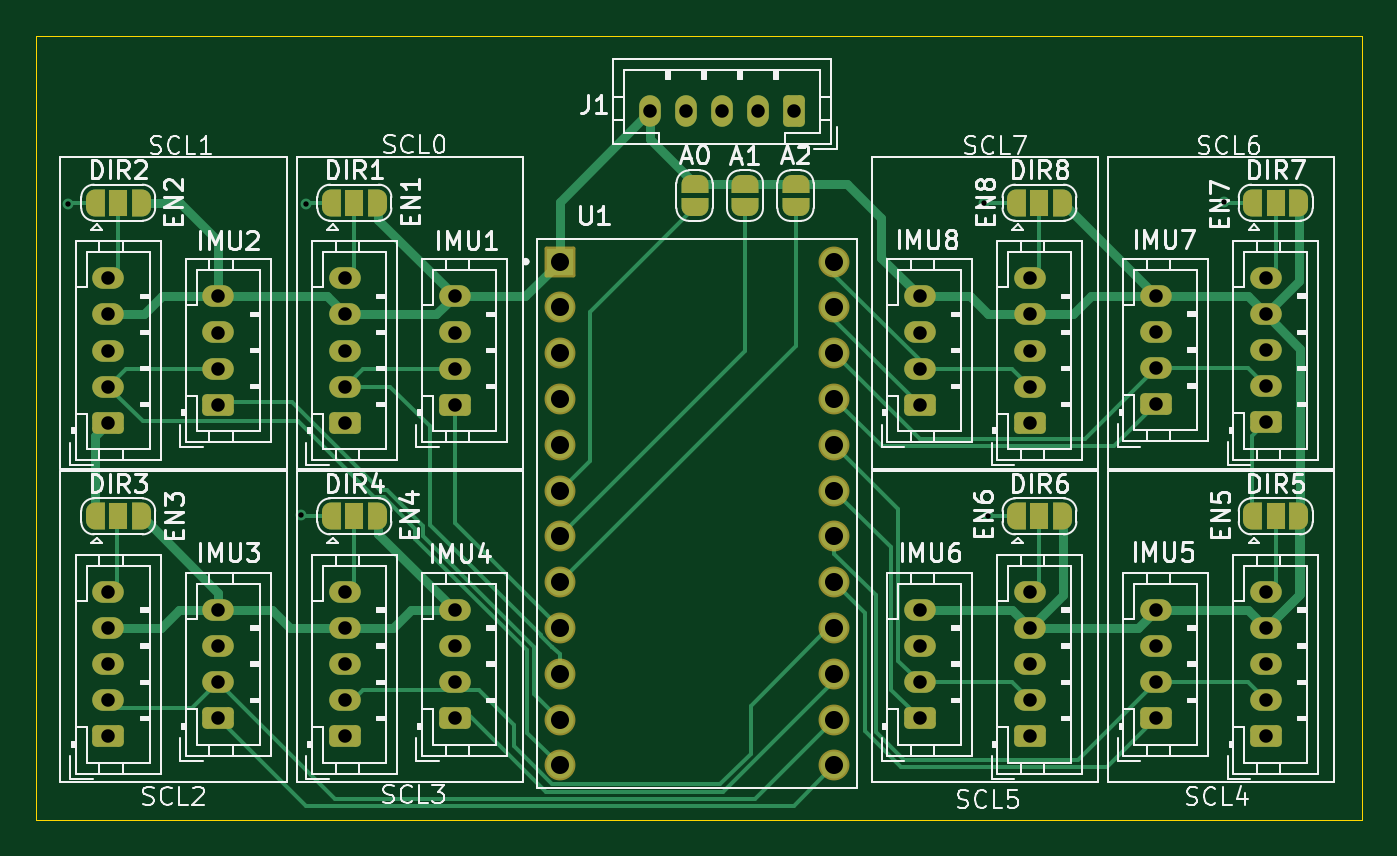
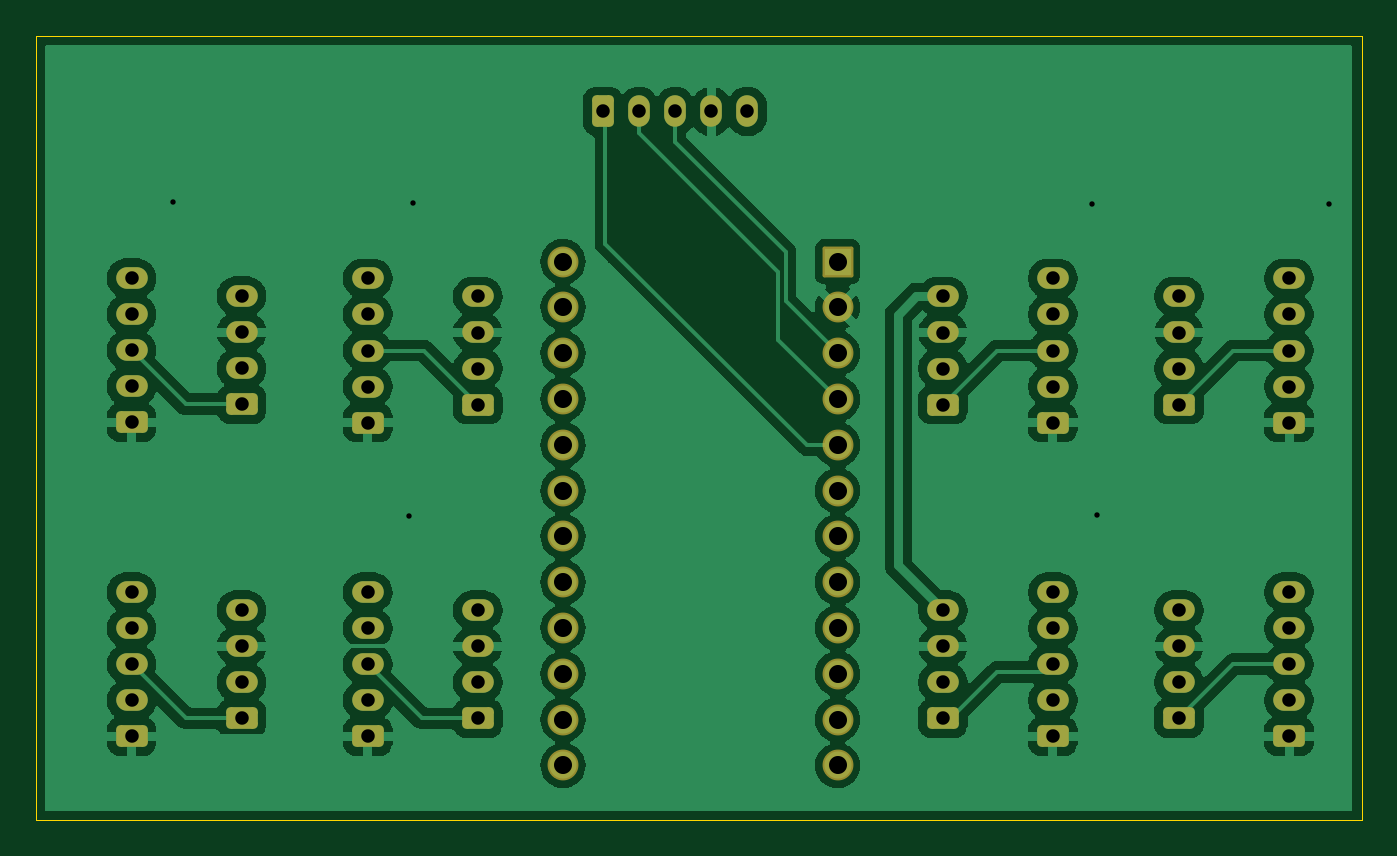
Circuit board: 11 layer files. Board 73.5 x 43.5 mm.
- bottom_copper: I2C_MUX-B_Cu.gbr (142495 bytes)
- bottom_mask: I2C_MUX-B_Mask.gbr (4637 bytes)
- paste: I2C_MUX-B_Paste.gbr (465 bytes)
- bottom_silk: I2C_MUX-B_Silkscreen.gbr (466 bytes)
- outline: I2C_MUX-Edge_Cuts.gbr (630 bytes)
- top_copper: I2C_MUX-F_Cu.gbr (23242 bytes)
- top_mask: I2C_MUX-F_Mask.gbr (7595 bytes)
- paste: I2C_MUX-F_Paste.gbr (465 bytes)
- top_silk: I2C_MUX-F_Silkscreen.gbr (98292 bytes)
- drill: I2C_MUX-NPTH.drl (277 bytes)
- drill: I2C_MUX-PTH.drl (2269 bytes)

=== bottom_copper: I2C_MUX-B_Cu.gbr (142495 bytes, source omitted) ===
=== bottom_mask: I2C_MUX-B_Mask.gbr ===
%TF.GenerationSoftware,KiCad,Pcbnew,8.0.5*%
%TF.CreationDate,2025-12-20T23:08:16+05:30*%
%TF.ProjectId,I2C_MUX,4932435f-4d55-4582-9e6b-696361645f70,rev?*%
%TF.SameCoordinates,Original*%
%TF.FileFunction,Soldermask,Bot*%
%TF.FilePolarity,Negative*%
%FSLAX46Y46*%
G04 Gerber Fmt 4.6, Leading zero omitted, Abs format (unit mm)*
G04 Created by KiCad (PCBNEW 8.0.5) date 2025-12-20 23:08:16*
%MOMM*%
%LPD*%
G01*
G04 APERTURE LIST*
G04 Aperture macros list*
%AMRoundRect*
0 Rectangle with rounded corners*
0 $1 Rounding radius*
0 $2 $3 $4 $5 $6 $7 $8 $9 X,Y pos of 4 corners*
0 Add a 4 corners polygon primitive as box body*
4,1,4,$2,$3,$4,$5,$6,$7,$8,$9,$2,$3,0*
0 Add four circle primitives for the rounded corners*
1,1,$1+$1,$2,$3*
1,1,$1+$1,$4,$5*
1,1,$1+$1,$6,$7*
1,1,$1+$1,$8,$9*
0 Add four rect primitives between the rounded corners*
20,1,$1+$1,$2,$3,$4,$5,0*
20,1,$1+$1,$4,$5,$6,$7,0*
20,1,$1+$1,$6,$7,$8,$9,0*
20,1,$1+$1,$8,$9,$2,$3,0*%
G04 Aperture macros list end*
%ADD10RoundRect,0.250000X0.350000X0.625000X-0.350000X0.625000X-0.350000X-0.625000X0.350000X-0.625000X0*%
%ADD11O,1.200000X1.750000*%
%ADD12RoundRect,0.250000X0.625000X-0.350000X0.625000X0.350000X-0.625000X0.350000X-0.625000X-0.350000X0*%
%ADD13O,1.750000X1.200000*%
%ADD14RoundRect,0.102000X-0.754000X-0.754000X0.754000X-0.754000X0.754000X0.754000X-0.754000X0.754000X0*%
%ADD15C,1.712000*%
G04 APERTURE END LIST*
D10*
%TO.C,J1*%
X148670000Y-62390000D03*
D11*
X146670000Y-62390000D03*
X144670000Y-62390000D03*
X142670000Y-62390000D03*
X140670000Y-62390000D03*
%TD*%
D12*
%TO.C,EN3*%
X110630000Y-97050000D03*
D13*
X110630000Y-95050000D03*
X110630000Y-93050000D03*
X110630000Y-91050000D03*
X110630000Y-89050000D03*
%TD*%
D12*
%TO.C,IMU2*%
X116730000Y-78650000D03*
D13*
X116730000Y-76650000D03*
X116730000Y-74650000D03*
X116730000Y-72650000D03*
%TD*%
D12*
%TO.C,IMU5*%
X168720000Y-96050000D03*
D13*
X168720000Y-94050000D03*
X168720000Y-92050000D03*
X168720000Y-90050000D03*
%TD*%
D12*
%TO.C,EN7*%
X174820000Y-79640000D03*
D13*
X174820000Y-77640000D03*
X174820000Y-75640000D03*
X174820000Y-73640000D03*
X174820000Y-71640000D03*
%TD*%
D12*
%TO.C,IMU3*%
X116730000Y-96050000D03*
D13*
X116730000Y-94050000D03*
X116730000Y-92050000D03*
X116730000Y-90050000D03*
%TD*%
D12*
%TO.C,EN8*%
X161720000Y-79650000D03*
D13*
X161720000Y-77650000D03*
X161720000Y-75650000D03*
X161720000Y-73650000D03*
X161720000Y-71650000D03*
%TD*%
D12*
%TO.C,EN4*%
X123730000Y-97050000D03*
D13*
X123730000Y-95050000D03*
X123730000Y-93050000D03*
X123730000Y-91050000D03*
X123730000Y-89050000D03*
%TD*%
D12*
%TO.C,IMU7*%
X168720000Y-78630000D03*
D13*
X168720000Y-76630000D03*
X168720000Y-74630000D03*
X168720000Y-72630000D03*
%TD*%
D12*
%TO.C,IMU6*%
X155620000Y-96050000D03*
D13*
X155620000Y-94050000D03*
X155620000Y-92050000D03*
X155620000Y-90050000D03*
%TD*%
D12*
%TO.C,EN6*%
X161720000Y-97050000D03*
D13*
X161720000Y-95050000D03*
X161720000Y-93050000D03*
X161720000Y-91050000D03*
X161720000Y-89050000D03*
%TD*%
D12*
%TO.C,IMU8*%
X155620000Y-78650000D03*
D13*
X155620000Y-76650000D03*
X155620000Y-74650000D03*
X155620000Y-72650000D03*
%TD*%
D14*
%TO.C,U1*%
X135660000Y-70720000D03*
D15*
X135660000Y-73260000D03*
X135660000Y-75800000D03*
X135660000Y-78340000D03*
X135660000Y-80880000D03*
X135660000Y-83420000D03*
X135660000Y-85960000D03*
X135660000Y-88500000D03*
X135660000Y-91040000D03*
X135660000Y-93580000D03*
X135660000Y-96120000D03*
X135660000Y-98660000D03*
X150900000Y-98660000D03*
X150900000Y-96120000D03*
X150900000Y-93580000D03*
X150900000Y-91040000D03*
X150900000Y-88500000D03*
X150900000Y-85960000D03*
X150900000Y-83420000D03*
X150900000Y-80880000D03*
X150900000Y-78340000D03*
X150900000Y-75800000D03*
X150900000Y-73260000D03*
X150900000Y-70720000D03*
%TD*%
D12*
%TO.C,IMU4*%
X129830000Y-96050000D03*
D13*
X129830000Y-94050000D03*
X129830000Y-92050000D03*
X129830000Y-90050000D03*
%TD*%
D12*
%TO.C,EN1*%
X123730000Y-79650000D03*
D13*
X123730000Y-77650000D03*
X123730000Y-75650000D03*
X123730000Y-73650000D03*
X123730000Y-71650000D03*
%TD*%
D12*
%TO.C,EN2*%
X110630000Y-79650000D03*
D13*
X110630000Y-77650000D03*
X110630000Y-75650000D03*
X110630000Y-73650000D03*
X110630000Y-71650000D03*
%TD*%
D12*
%TO.C,EN5*%
X174820000Y-97050000D03*
D13*
X174820000Y-95050000D03*
X174820000Y-93050000D03*
X174820000Y-91050000D03*
X174820000Y-89050000D03*
%TD*%
D12*
%TO.C,IMU1*%
X129830000Y-78650000D03*
D13*
X129830000Y-76650000D03*
X129830000Y-74650000D03*
X129830000Y-72650000D03*
%TD*%
M02*

=== paste: I2C_MUX-B_Paste.gbr ===
%TF.GenerationSoftware,KiCad,Pcbnew,8.0.5*%
%TF.CreationDate,2025-12-20T23:08:16+05:30*%
%TF.ProjectId,I2C_MUX,4932435f-4d55-4582-9e6b-696361645f70,rev?*%
%TF.SameCoordinates,Original*%
%TF.FileFunction,Paste,Bot*%
%TF.FilePolarity,Positive*%
%FSLAX46Y46*%
G04 Gerber Fmt 4.6, Leading zero omitted, Abs format (unit mm)*
G04 Created by KiCad (PCBNEW 8.0.5) date 2025-12-20 23:08:16*
%MOMM*%
%LPD*%
G01*
G04 APERTURE LIST*
G04 APERTURE END LIST*
M02*

=== bottom_silk: I2C_MUX-B_Silkscreen.gbr ===
%TF.GenerationSoftware,KiCad,Pcbnew,8.0.5*%
%TF.CreationDate,2025-12-20T23:08:16+05:30*%
%TF.ProjectId,I2C_MUX,4932435f-4d55-4582-9e6b-696361645f70,rev?*%
%TF.SameCoordinates,Original*%
%TF.FileFunction,Legend,Bot*%
%TF.FilePolarity,Positive*%
%FSLAX46Y46*%
G04 Gerber Fmt 4.6, Leading zero omitted, Abs format (unit mm)*
G04 Created by KiCad (PCBNEW 8.0.5) date 2025-12-20 23:08:16*
%MOMM*%
%LPD*%
G01*
G04 APERTURE LIST*
G04 APERTURE END LIST*
M02*

=== outline: I2C_MUX-Edge_Cuts.gbr ===
%TF.GenerationSoftware,KiCad,Pcbnew,8.0.5*%
%TF.CreationDate,2025-12-20T23:08:16+05:30*%
%TF.ProjectId,I2C_MUX,4932435f-4d55-4582-9e6b-696361645f70,rev?*%
%TF.SameCoordinates,Original*%
%TF.FileFunction,Profile,NP*%
%FSLAX46Y46*%
G04 Gerber Fmt 4.6, Leading zero omitted, Abs format (unit mm)*
G04 Created by KiCad (PCBNEW 8.0.5) date 2025-12-20 23:08:16*
%MOMM*%
%LPD*%
G01*
G04 APERTURE LIST*
%TA.AperFunction,Profile*%
%ADD10C,0.050000*%
%TD*%
G04 APERTURE END LIST*
D10*
X106610000Y-58190000D02*
X180130000Y-58190000D01*
X180130000Y-101690000D01*
X106610000Y-101690000D01*
X106610000Y-58190000D01*
M02*

=== top_copper: I2C_MUX-F_Cu.gbr (23242 bytes, source omitted) ===
=== top_mask: I2C_MUX-F_Mask.gbr (7595 bytes, source omitted) ===
=== paste: I2C_MUX-F_Paste.gbr ===
%TF.GenerationSoftware,KiCad,Pcbnew,8.0.5*%
%TF.CreationDate,2025-12-20T23:08:16+05:30*%
%TF.ProjectId,I2C_MUX,4932435f-4d55-4582-9e6b-696361645f70,rev?*%
%TF.SameCoordinates,Original*%
%TF.FileFunction,Paste,Top*%
%TF.FilePolarity,Positive*%
%FSLAX46Y46*%
G04 Gerber Fmt 4.6, Leading zero omitted, Abs format (unit mm)*
G04 Created by KiCad (PCBNEW 8.0.5) date 2025-12-20 23:08:16*
%MOMM*%
%LPD*%
G01*
G04 APERTURE LIST*
G04 APERTURE END LIST*
M02*

=== top_silk: I2C_MUX-F_Silkscreen.gbr (98292 bytes, source omitted) ===
=== drill: I2C_MUX-NPTH.drl ===
M48
; DRILL file {KiCad 8.0.5} date 2025-12-20T23:08:51+0530
; FORMAT={-:-/ absolute / inch / decimal}
; #@! TF.CreationDate,2025-12-20T23:08:51+05:30
; #@! TF.GenerationSoftware,Kicad,Pcbnew,8.0.5
; #@! TF.FileFunction,NonPlated,1,2,NPTH
FMAT,2
INCH
%
G90
G05
M30

=== drill: I2C_MUX-PTH.drl ===
M48
; DRILL file {KiCad 8.0.5} date 2025-12-20T23:08:51+0530
; FORMAT={-:-/ absolute / inch / decimal}
; #@! TF.CreationDate,2025-12-20T23:08:51+05:30
; #@! TF.GenerationSoftware,Kicad,Pcbnew,8.0.5
; #@! TF.FileFunction,Plated,1,2,PTH
FMAT,2
INCH
; #@! TA.AperFunction,Plated,PTH,ViaDrill
T1C0.0118
; #@! TA.AperFunction,Plated,PTH,ComponentDrill
T2C0.0295
; #@! TA.AperFunction,Plated,PTH,ComponentDrill
T3C0.0394
%
G90
G05
T1
X4.2673Y-2.6575
X4.7752Y-3.3374
X4.7862Y-2.6583
X6.2677Y-2.6567
X6.276Y-3.3402
X6.7917Y-2.6547
T2
X4.3555Y-2.8209
X4.3555Y-2.8996
X4.3555Y-2.9783
X4.3555Y-3.0571
X4.3555Y-3.1358
X4.3555Y-3.5059
X4.3555Y-3.5846
X4.3555Y-3.6634
X4.3555Y-3.7421
X4.3555Y-3.8209
X4.5957Y-2.8602
X4.5957Y-2.939
X4.5957Y-3.0177
X4.5957Y-3.0965
X4.5957Y-3.5453
X4.5957Y-3.624
X4.5957Y-3.7028
X4.5957Y-3.7815
X4.8713Y-2.8209
X4.8713Y-2.8996
X4.8713Y-2.9783
X4.8713Y-3.0571
X4.8713Y-3.1358
X4.8713Y-3.5059
X4.8713Y-3.5846
X4.8713Y-3.6634
X4.8713Y-3.7421
X4.8713Y-3.8209
X5.1114Y-2.8602
X5.1114Y-2.939
X5.1114Y-3.0177
X5.1114Y-3.0965
X5.1114Y-3.5453
X5.1114Y-3.624
X5.1114Y-3.7028
X5.1114Y-3.7815
X5.5382Y-2.4563
X5.6169Y-2.4563
X5.6957Y-2.4563
X5.7744Y-2.4563
X5.8531Y-2.4563
X6.1268Y-2.8602
X6.1268Y-2.939
X6.1268Y-3.0177
X6.1268Y-3.0965
X6.1268Y-3.5453
X6.1268Y-3.624
X6.1268Y-3.7028
X6.1268Y-3.7815
X6.3669Y-2.8209
X6.3669Y-2.8996
X6.3669Y-2.9783
X6.3669Y-3.0571
X6.3669Y-3.1358
X6.3669Y-3.5059
X6.3669Y-3.5846
X6.3669Y-3.6634
X6.3669Y-3.7421
X6.3669Y-3.8209
X6.6425Y-2.8594
X6.6425Y-2.9382
X6.6425Y-3.0169
X6.6425Y-3.0957
X6.6425Y-3.5453
X6.6425Y-3.624
X6.6425Y-3.7028
X6.6425Y-3.7815
X6.8827Y-2.8205
X6.8827Y-2.8992
X6.8827Y-2.978
X6.8827Y-3.0567
X6.8827Y-3.1354
X6.8827Y-3.5059
X6.8827Y-3.5846
X6.8827Y-3.6634
X6.8827Y-3.7421
X6.8827Y-3.8209
T3
X5.3409Y-2.7843
X5.3409Y-2.8843
X5.3409Y-2.9843
X5.3409Y-3.0843
X5.3409Y-3.1843
X5.3409Y-3.2843
X5.3409Y-3.3843
X5.3409Y-3.4843
X5.3409Y-3.5843
X5.3409Y-3.6843
X5.3409Y-3.7843
X5.3409Y-3.8843
X5.9409Y-2.7843
X5.9409Y-2.8843
X5.9409Y-2.9843
X5.9409Y-3.0843
X5.9409Y-3.1843
X5.9409Y-3.2843
X5.9409Y-3.3843
X5.9409Y-3.4843
X5.9409Y-3.5843
X5.9409Y-3.6843
X5.9409Y-3.7843
X5.9409Y-3.8843
M30

